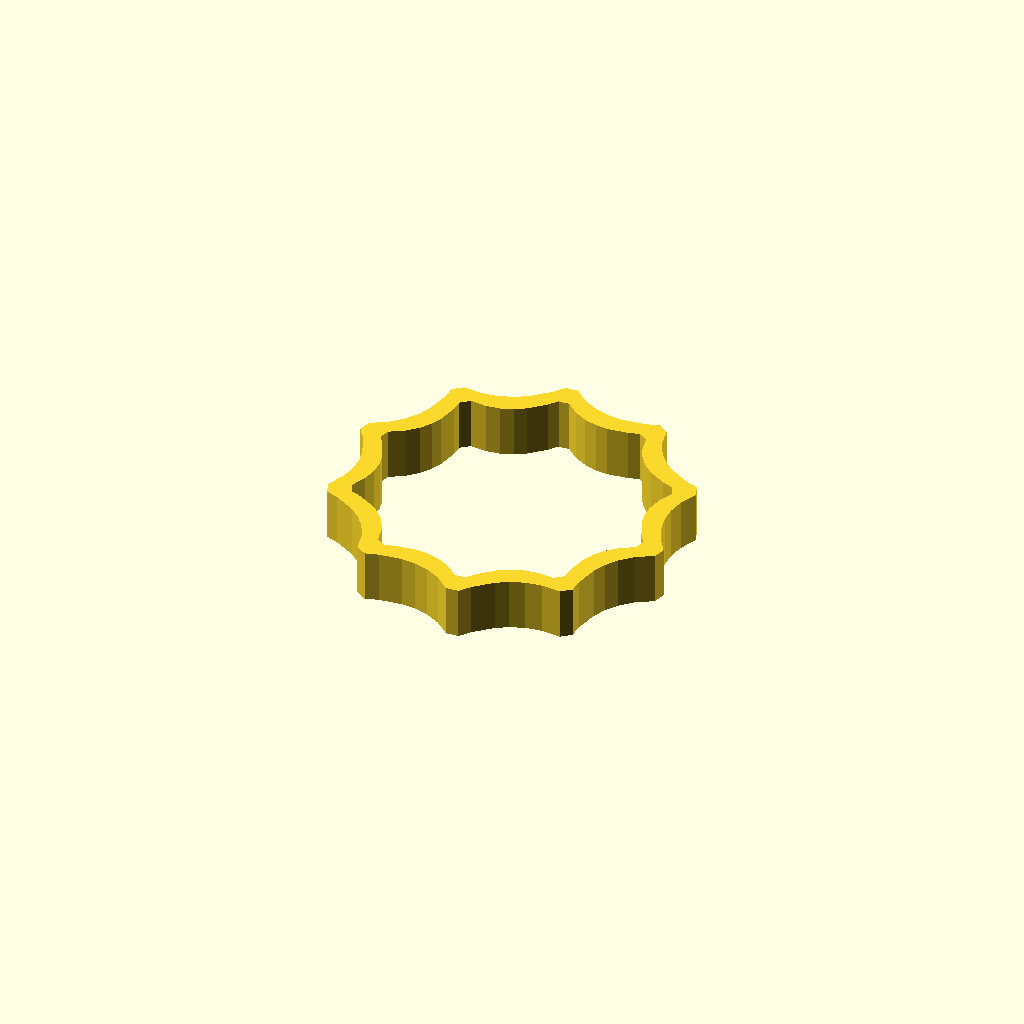
Cell 1: rendered with the file's own defaults.
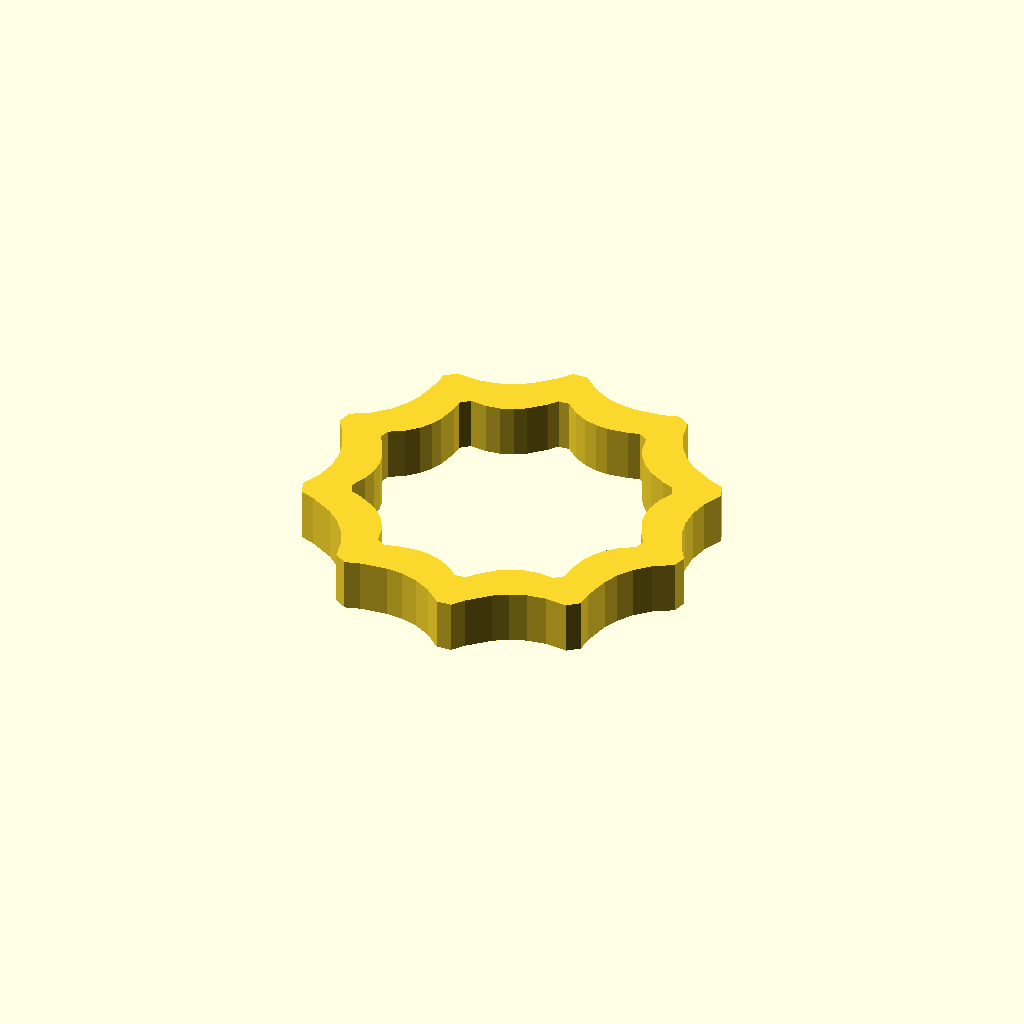
Cell 2: thickness = 5.5 (everything else at default).
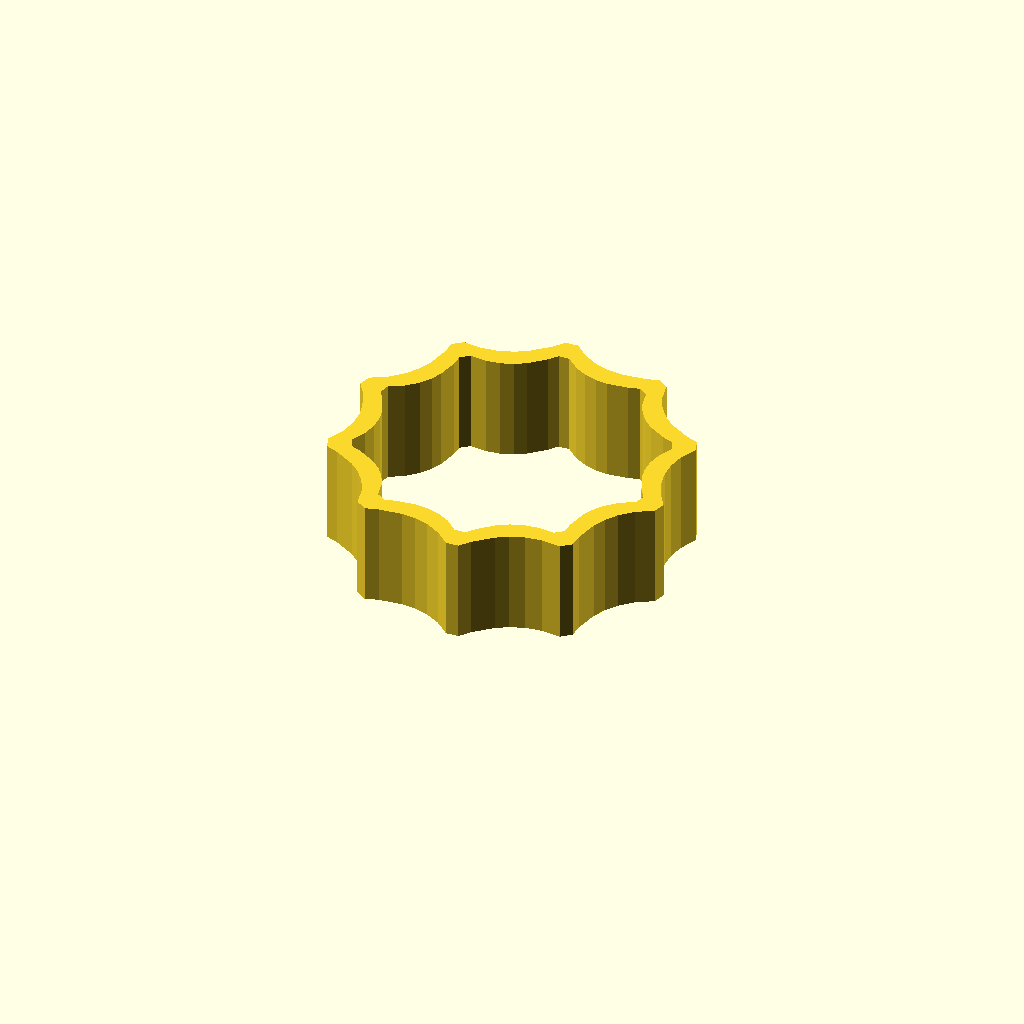
Cell 3: height = 12.2 (everything else at default).
One fixed orthographic camera (rotation 55°, 0°, 25°; colour scheme Cornfield) for every cell.
The OpenSCAD source (bikechainlockring.scad):
width_lock = 0.750000000;

thickness = 2.75;
tolerance = 0.15;
height = 6.1;

center_lock_1 = [765.762441146,610.914145729];
size_lock_1 = [34.631762292,34.933122708];
stroke_width_lock_1 = 0.065400989;
// paths for lock_1
points_lock_1_1 = [ [-16.239926562,-6.545937187],[-15.487242945,-4.803716399],[-15.192888870,-3.151026270],[-15.254439274,-1.621254529],[-15.569469089,-0.247788906],[-16.550266689,1.896673066],[-17.315881146,3.015257813],[-16.986263229,4.248983438],[-15.353284713,5.216057225],[-14.143727484,6.380096354],[-13.294352300,7.653886304],[-12.741919922,8.950212552],[-12.274926618,11.261615859],[-12.236833646,12.616590104],[-11.245016562,13.420923438],[-9.355474430,13.243464502],[-7.692714115,13.474233672],[-6.256837314,14.005501709],[-5.047945729,14.729539375],[-3.311525000,16.325006641],[-2.484265521,17.398801563],[-1.209079687,17.466561354],[0.215279314,16.212352070],[1.696120140,15.421703018],[3.170038597,15.007520288],[4.573630495,14.882709974],[6.916217842,15.152830954],[8.216648646,15.535314688],[9.288105312,14.840598229],[9.703234547,12.988701913],[10.436531338,11.478634964],[11.385507987,10.277204681],[12.447676797,9.351218359],[14.501640107,8.192806794],[15.778519687,7.737858646],[16.237016146,6.546043021],[15.484335525,4.803808693],[15.189947861,3.151023789],[15.251393982,1.620994803],[15.566214714,0.247028229],[16.546143324,-1.899491706],[17.310060313,-3.022084062],[17.315881146,-3.008325729],[16.983352812,-4.248983437],[15.350373160,-5.216057225],[14.140812933,-6.380096354],[13.291433512,-7.653886304],[12.738996276,-8.950212552],[12.271993877,-11.261615859],[12.233896771,-12.616590104],[11.242079687,-13.420923437],[9.352545203,-13.243464502],[7.689788815,-13.474233672],[6.253913462,-14.005501709],[5.045022083,-14.729539375],[3.308603008,-16.325006641],[2.481355104,-17.398801562],[1.206169271,-17.466561354],[-0.218189731,-16.212352070],[-1.699030557,-15.421703018],[-3.172949014,-15.007520288],[-4.576540911,-14.882709974],[-6.919128258,-15.152830954],[-8.219559063,-15.535314687],[-9.291042188,-14.840598229],[-9.706162740,-12.988701913],[-10.439453330,-11.478634964],[-11.388426259,-10.277204681],[-12.450593828,-9.351218359],[-14.504562100,-8.192806794],[-15.781456563,-7.737858646],[-16.239926562,-6.545937187] ];
points_lock_1_2 = [ [9.288131771,14.840598229],[9.703255631,12.988687598],[10.436569372,11.478520449],[11.385605139,10.276818193],[12.447895078,9.350302240],[14.502366058,8.189714889],[15.780239479,7.730529688],[14.502366058,8.189714889],[12.447895078,9.350302240],[11.385605139,10.276818193],[10.436569372,11.478520449],[9.703255631,12.988687598],[9.288131771,14.840598229],[8.210960104,15.540235938],[9.288131771,14.840598229] ];

module polygon_lock_1() {
 render(convexity=4) {
    difference() {
      polygon(points=points_lock_1_1);
      polygon(points=points_lock_1_2);
    }
 }
}

w = size_lock_1[0];
linear_extrude(height=height)
difference() {
    scale((w+tolerance+thickness*2)/w) polygon_lock_1();
    scale((w+tolerance*2)/w) polygon_lock_1();
}
Parameter table extracted from the source (name, type, default, range or options):
width_lock: number, default 0.75
thickness: number, default 2.75
tolerance: number, default 0.15
height: number, default 6.1
center_lock_1: vector, default [765.762441146, 610.914145729]
size_lock_1: vector, default [34.631762292, 34.933122708]
stroke_width_lock_1: number, default 0.065400989
